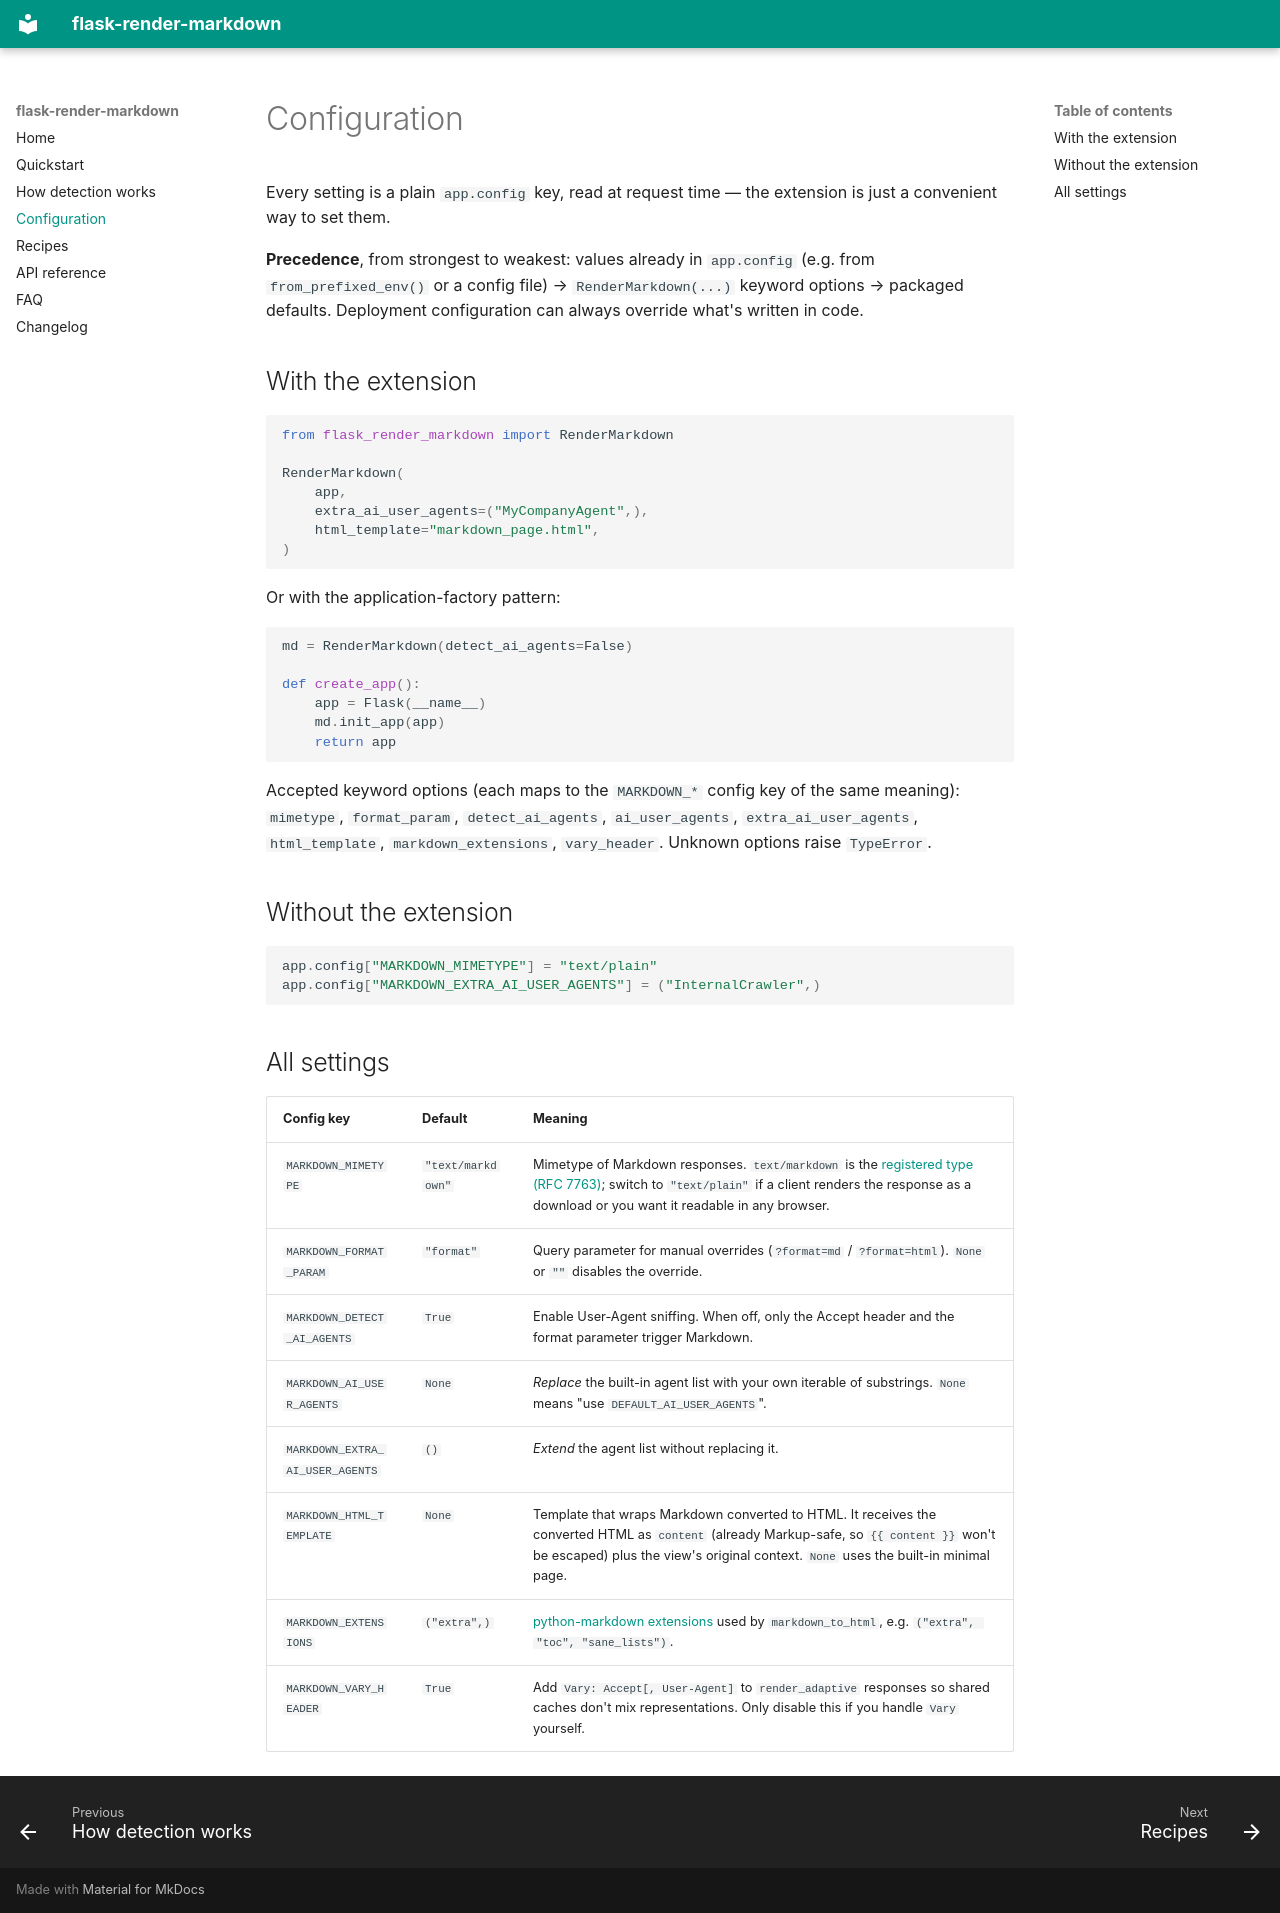

repository: kaushikgandhi/flask-render-markdown · page: configuration/index.html · generator: mkdocs

# Configuration

Every setting is a plain `app.config` key, read at request time — the extension is just a convenient way to set them.

**Precedence**, from strongest to weakest: values already in `app.config` (e.g. from `from_prefixed_env()` or a config file) → `RenderMarkdown(...)` keyword options → packaged defaults. Deployment configuration can always override what's written in code.

## With the extension

```python
from flask_render_markdown import RenderMarkdown

RenderMarkdown(
    app,
    extra_ai_user_agents=("MyCompanyAgent",),
    html_template="markdown_page.html",
)
```

Or with the application-factory pattern:

```python
md = RenderMarkdown(detect_ai_agents=False)

def create_app():
    app = Flask(__name__)
    md.init_app(app)
    return app
```

Accepted keyword options (each maps to the `MARKDOWN_*` config key of the same meaning): `mimetype`, `format_param`, `detect_ai_agents`, `ai_user_agents`, `extra_ai_user_agents`, `html_template`, `markdown_extensions`, `vary_header`. Unknown options raise `TypeError`.

## Without the extension

```python
app.config["MARKDOWN_MIMETYPE"] = "text/plain"
app.config["MARKDOWN_EXTRA_AI_USER_AGENTS"] = ("InternalCrawler",)
```

## All settings

| Config key | Default | Meaning |
| --- | --- | --- |
| `MARKDOWN_MIMETYPE` | `"text/markdown"` | Mimetype of Markdown responses. `text/markdown` is the [registered type (RFC 7763)](https://www.rfc-editor.org/rfc/rfc7763); switch to `"text/plain"` if a client renders the response as a download or you want it readable in any browser. |
| `MARKDOWN_FORMAT_PARAM` | `"format"` | Query parameter for manual overrides (`?format=md` / `?format=html`). `None` or `""` disables the override. |
| `MARKDOWN_DETECT_AI_AGENTS` | `True` | Enable User-Agent sniffing. When off, only the Accept header and the format parameter trigger Markdown. |
| `MARKDOWN_AI_USER_AGENTS` | `None` | *Replace* the built-in agent list with your own iterable of substrings. `None` means "use `DEFAULT_AI_USER_AGENTS`". |
| `MARKDOWN_EXTRA_AI_USER_AGENTS` | `()` | *Extend* the agent list without replacing it. |
| `MARKDOWN_HTML_TEMPLATE` | `None` | Template that wraps Markdown converted to HTML. It receives the converted HTML as `content` (already Markup-safe, so `{{ content }}` won't be escaped) plus the view's original context. `None` uses the built-in minimal page. |
| `MARKDOWN_EXTENSIONS` | `("extra",)` | [python-markdown extensions](https://python-markdown.github.io/extensions/) used by `markdown_to_html`, e.g. `("extra", "toc", "sane_lists")`. |
| `MARKDOWN_VARY_HEADER` | `True` | Add `Vary: Accept[, User-Agent]` to `render_adaptive` responses so shared caches don't mix representations. Only disable this if you handle `Vary` yourself. |
